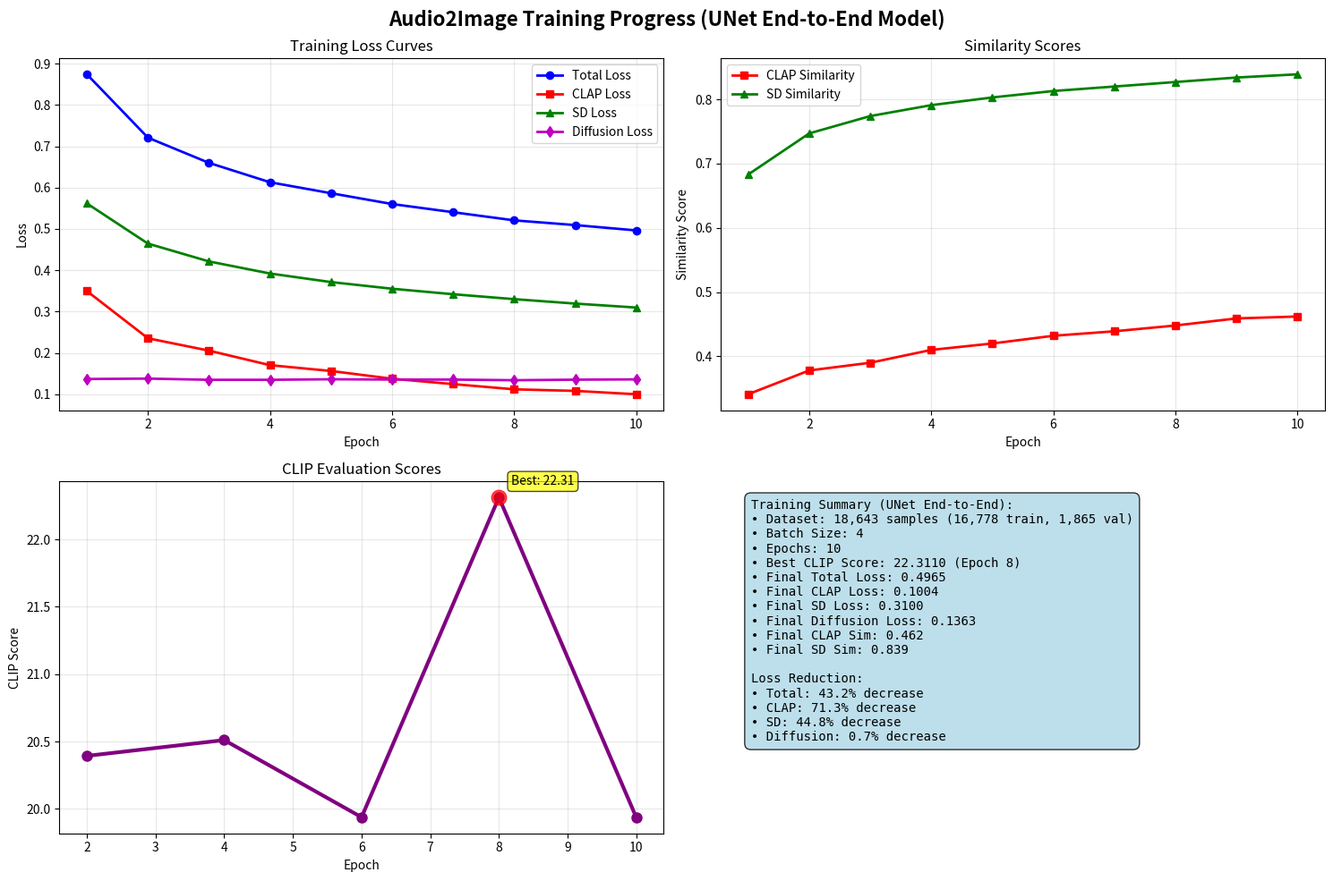

Write the Python code that produced this figure.
#!/usr/bin/env python3
import matplotlib.pyplot as plt
import numpy as np

# Training data extracted from UNet end-to-end training log
epochs = [1, 2, 3, 4, 5, 6, 7, 8, 9, 10]

# Loss data
total_loss = [0.8739, 0.7207, 0.6598, 0.6129, 0.5864, 0.5603, 0.5405, 0.5208, 0.5094, 0.4965]
clap_loss = [0.3498, 0.2357, 0.2058, 0.1707, 0.1566, 0.1379, 0.1249, 0.1123, 0.1085, 0.1004]
sd_loss = [0.5617, 0.4646, 0.4215, 0.3923, 0.3716, 0.3555, 0.3422, 0.3303, 0.3196, 0.3100]
diff_loss = [0.1372, 0.1382, 0.1353, 0.1353, 0.1366, 0.1359, 0.1358, 0.1343, 0.1356, 0.1363]

# Similarity scores
clap_sim = [0.341, 0.378, 0.390, 0.410, 0.420, 0.432, 0.439, 0.448, 0.459, 0.462]
sd_sim = [0.683, 0.747, 0.774, 0.791, 0.803, 0.813, 0.820, 0.827, 0.834, 0.839]

# CLIP evaluation scores (at epochs 2, 4, 6, 8, 10)
clip_epochs = [2, 4, 6, 8, 10]
clip_scores = [20.394, 20.511, 19.939, 22.311, 19.938]

# Create subplots
fig, ((ax1, ax2), (ax3, ax4)) = plt.subplots(2, 2, figsize=(15, 10))
fig.suptitle('Audio2Image Training Progress (UNet End-to-End Model)', fontsize=16, fontweight='bold')

# Plot 1: Loss curves
ax1.plot(epochs, total_loss, 'b-o', label='Total Loss', linewidth=2)
ax1.plot(epochs, clap_loss, 'r-s', label='CLAP Loss', linewidth=2)
ax1.plot(epochs, sd_loss, 'g-^', label='SD Loss', linewidth=2)
ax1.plot(epochs, diff_loss, 'm-d', label='Diffusion Loss', linewidth=2)
ax1.set_xlabel('Epoch')
ax1.set_ylabel('Loss')
ax1.set_title('Training Loss Curves')
ax1.legend()
ax1.grid(True, alpha=0.3)

# Plot 2: Similarity scores
ax2.plot(epochs, clap_sim, 'r-s', label='CLAP Similarity', linewidth=2)
ax2.plot(epochs, sd_sim, 'g-^', label='SD Similarity', linewidth=2)
ax2.set_xlabel('Epoch')
ax2.set_ylabel('Similarity Score')
ax2.set_title('Similarity Scores')
ax2.legend()
ax2.grid(True, alpha=0.3)

# Plot 3: CLIP evaluation scores
ax3.plot(clip_epochs, clip_scores, 'purple', marker='o', linewidth=3, markersize=8)
ax3.set_xlabel('Epoch')
ax3.set_ylabel('CLIP Score')
ax3.set_title('CLIP Evaluation Scores')
ax3.grid(True, alpha=0.3)
# Highlight best score
best_idx = np.argmax(clip_scores)
ax3.plot(clip_epochs[best_idx], clip_scores[best_idx], 'ro', markersize=12, alpha=0.7)
ax3.annotate(f'Best: {clip_scores[best_idx]:.2f}', 
             xy=(clip_epochs[best_idx], clip_scores[best_idx]),
             xytext=(10, 10), textcoords='offset points',
             bbox=dict(boxstyle='round,pad=0.3', facecolor='yellow', alpha=0.7))

# Plot 4: Training summary
ax4.axis('off')
summary_text = f"""Training Summary (UNet End-to-End):
• Dataset: 18,643 samples (16,778 train, 1,865 val)
• Batch Size: 4
• Epochs: 10
• Best CLIP Score: {max(clip_scores):.4f} (Epoch {clip_epochs[np.argmax(clip_scores)]})
• Final Total Loss: {total_loss[-1]:.4f}
• Final CLAP Loss: {clap_loss[-1]:.4f}
• Final SD Loss: {sd_loss[-1]:.4f}
• Final Diffusion Loss: {diff_loss[-1]:.4f}
• Final CLAP Sim: {clap_sim[-1]:.3f}
• Final SD Sim: {sd_sim[-1]:.3f}

Loss Reduction:
• Total: {((total_loss[0] - total_loss[-1]) / total_loss[0] * 100):.1f}% decrease
• CLAP: {((clap_loss[0] - clap_loss[-1]) / clap_loss[0] * 100):.1f}% decrease
• SD: {((sd_loss[0] - sd_loss[-1]) / sd_loss[0] * 100):.1f}% decrease
• Diffusion: {((diff_loss[0] - diff_loss[-1]) / diff_loss[0] * 100):.1f}% decrease"""

ax4.text(0.05, 0.95, summary_text, transform=ax4.transAxes, fontsize=10,
         verticalalignment='top', fontfamily='monospace',
         bbox=dict(boxstyle='round,pad=0.5', facecolor='lightblue', alpha=0.8))

plt.tight_layout()
plt.savefig('unet_training_loss_curves.png', dpi=300, bbox_inches='tight')
plt.show()

print("✅ UNet loss curves saved as: unet_training_loss_curves.png")
print(f"📊 UNet training completed with {((total_loss[0] - total_loss[-1]) / total_loss[0] * 100):.1f}% total loss reduction")
print(f"🎯 Best CLIP score: {max(clip_scores):.4f} at epoch {clip_epochs[np.argmax(clip_scores)]}")
print(f"🔥 End-to-end training with diffusion loss: {((diff_loss[0] - diff_loss[-1]) / diff_loss[0] * 100):.1f}% change")
